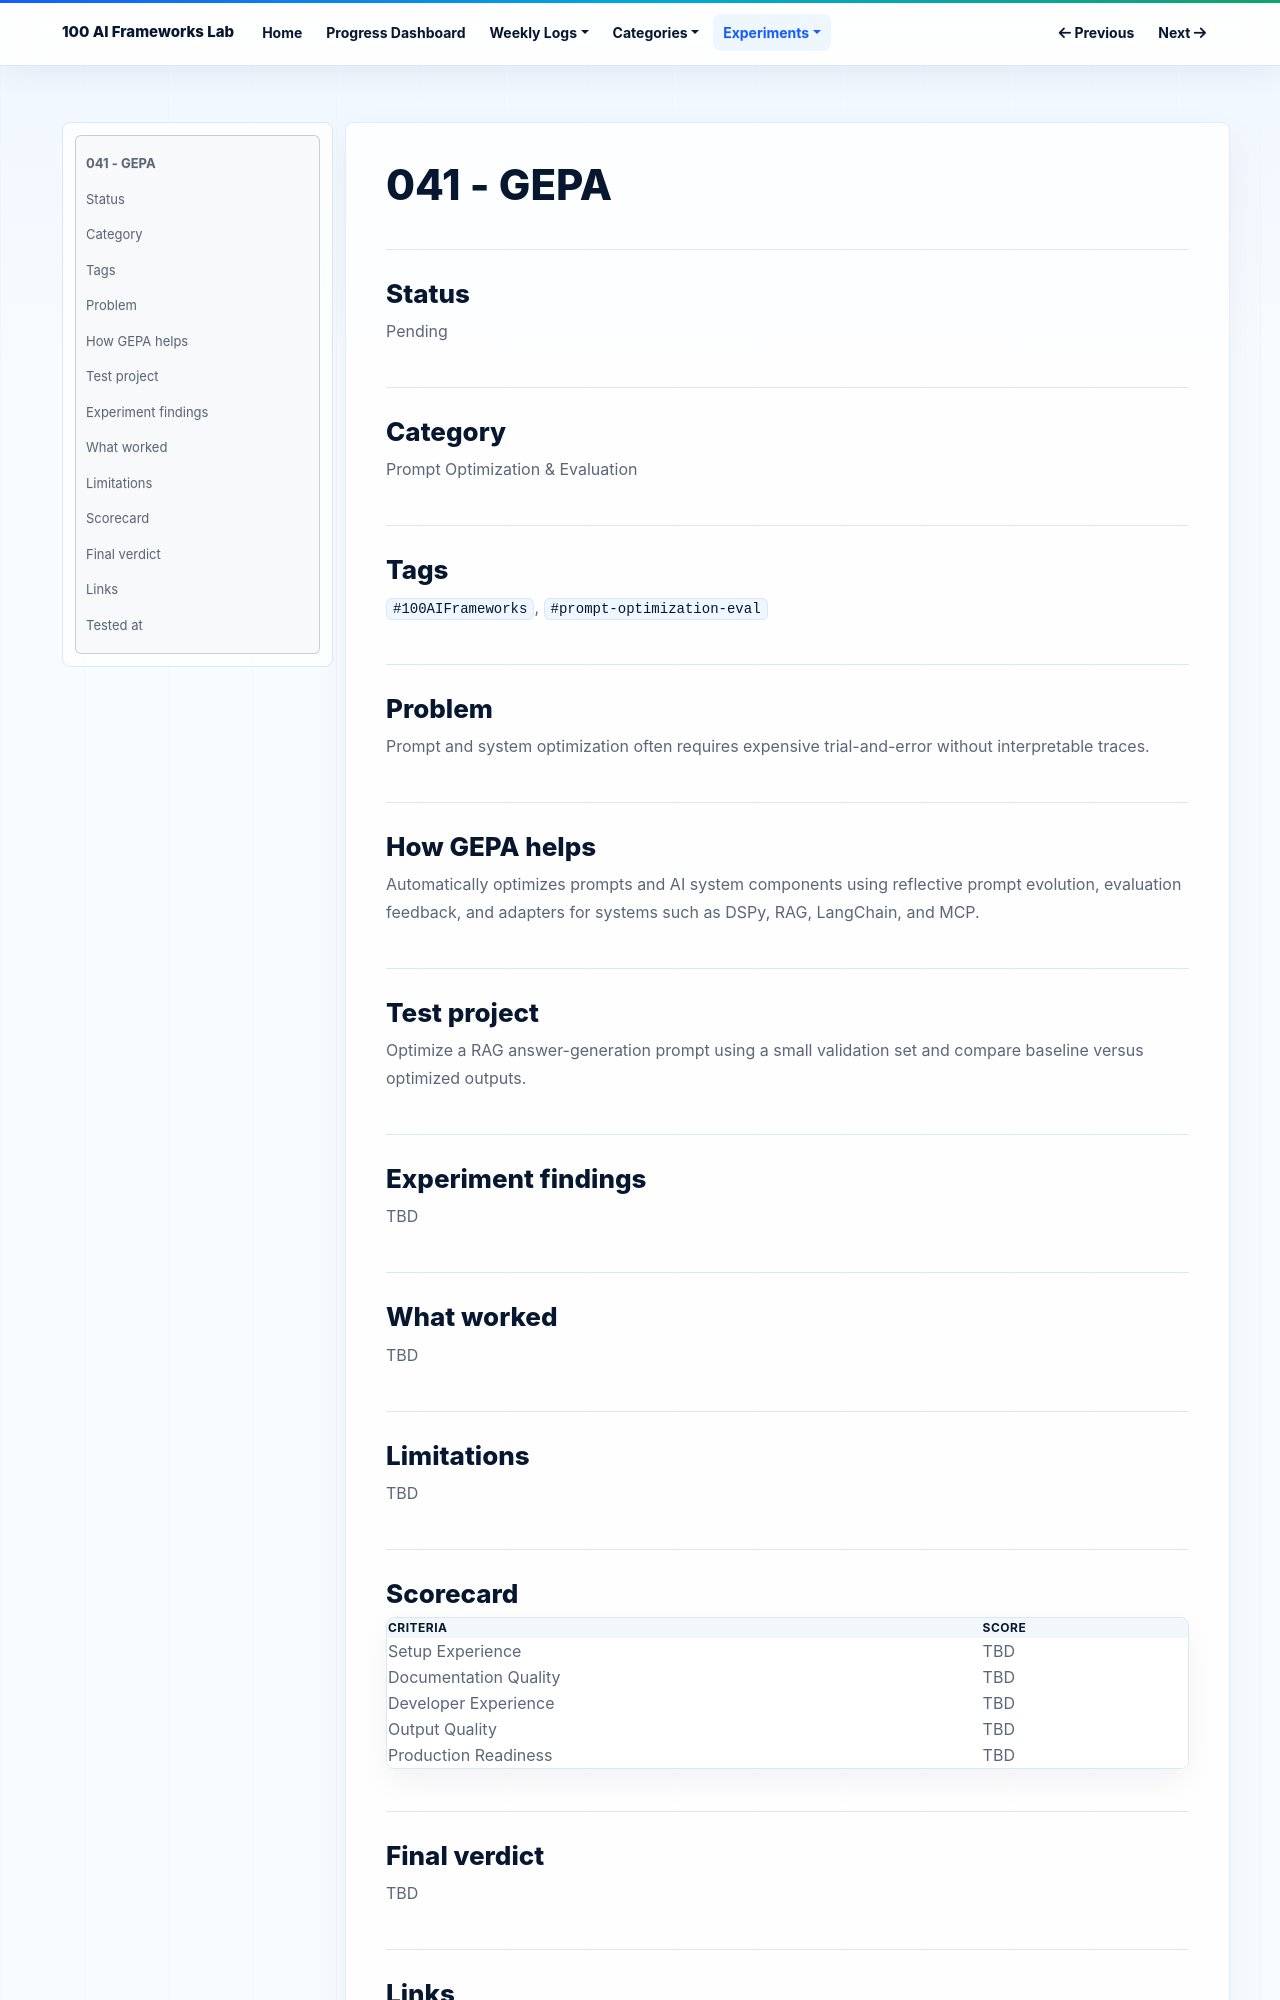

repository: NijatZeynalov/100-AI-frameworks · page: experiments/041-gepa/index.html · generator: mkdocs

# 041 - GEPA

## Status

Pending

## Category

Prompt Optimization & Evaluation

## Tags

`#100AIFrameworks`, `#prompt-optimization-eval`

## Problem

Prompt and system optimization often requires expensive trial-and-error without interpretable traces.

## How GEPA helps

Automatically optimizes prompts and AI system components using reflective prompt evolution, evaluation feedback, and adapters for systems such as DSPy, RAG, LangChain, and MCP.

## Test project

Optimize a RAG answer-generation prompt using a small validation set and compare baseline versus optimized outputs.

## Experiment findings

TBD

## What worked

TBD

## Limitations

TBD

## Scorecard

| Criteria | Score |
|---|---|
| Setup Experience | TBD |
| Documentation Quality | TBD |
| Developer Experience | TBD |
| Output Quality | TBD |
| Production Readiness | TBD |

## Final verdict

TBD
